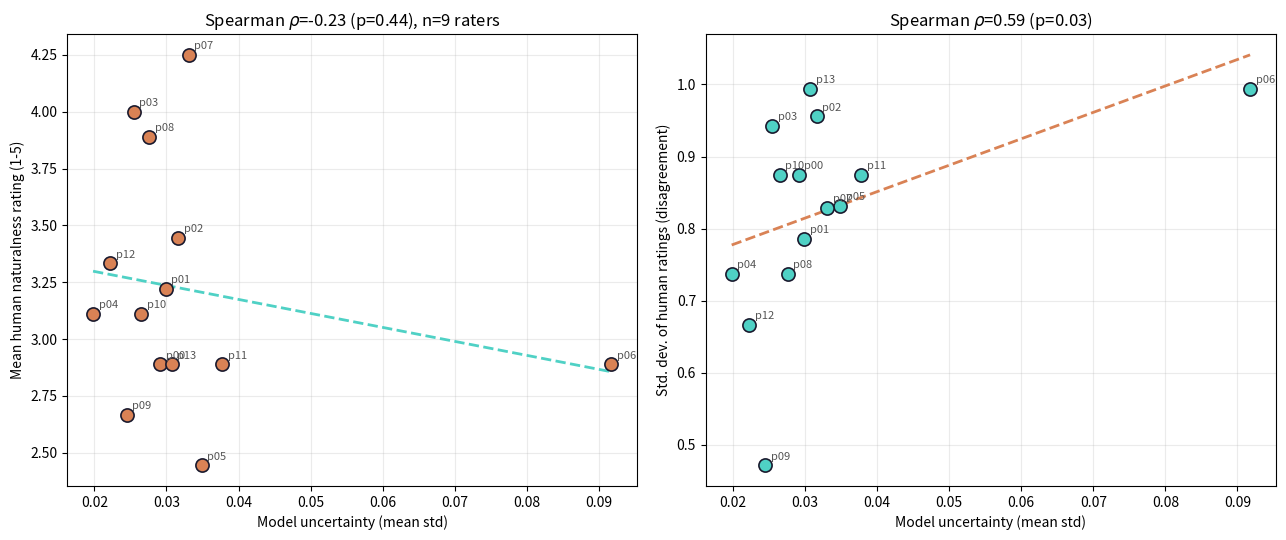

The script that saved this image:
"""
Analyze the perceptual survey results and produce the correlation figure
for the paper (Figure 1: naturalness vs. uncertainty, disagreement vs.
uncertainty).

Reads the per-patch model uncertainty (ground_truth, from
06_uncertainty_inference.py) and the raw rater responses (collected via
survey/uncertainty_survey.html), computes Spearman/Pearson correlations,
and saves a two-panel scatter plot.

NOTE: rater identities are anonymized here (Rater_1, Rater_2, ...) rather
than using real names, since this script -- and its output -- are public
(linked directly from the paper). Keep a SEPARATE, non-public mapping from
Rater_N back to real names/consent records if you need one for your own
records; never commit that mapping to the public repo.

Run:
    python 08_analyze_survey.py
"""
import json
import numpy as np
from scipy import stats
import matplotlib.pyplot as plt

# Per-patch model uncertainty (mean MC-Dropout std over the patch),
# produced by 06_uncertainty_inference.py / 07_generate_survey_patches.py
ground_truth = {
    "patch_00": 0.029136428609490395, "patch_01": 0.02991010621190071,
    "patch_02": 0.031623475253582, "patch_03": 0.02547457441687584,
    "patch_04": 0.019817806780338287, "patch_05": 0.03490735962986946,
    "patch_06": 0.0917506292462349, "patch_07": 0.033065784722566605,
    "patch_08": 0.027572568506002426, "patch_09": 0.02450764924287796,
    "patch_10": 0.026504794135689735, "patch_11": 0.03775689750909805,
    "patch_12": 0.02223319187760353, "patch_13": 0.03073294647037983,
}

# Raw per-rater "naturalness" scores (1-5) from the browser survey.
# Anonymized: original file had real first/last names here.
raters = [
    {"rater_name": "Rater_1", "responses": {"patch_00":3,"patch_01":3,"patch_02":4,"patch_03":5,"patch_04":3,"patch_05":3,"patch_06":4,"patch_07":4,"patch_08":4,"patch_09":3,"patch_10":3,"patch_11":3,"patch_12":3,"patch_13":3}},
    {"rater_name": "Rater_2", "responses": {"patch_00":2,"patch_01":2,"patch_02":2,"patch_03":2,"patch_04":3,"patch_05":2,"patch_06":4,"patch_08":4,"patch_09":2,"patch_10":4,"patch_11":4,"patch_12":4,"patch_13":4}},
    {"rater_name": "Rater_3", "responses": {"patch_00":2,"patch_01":2,"patch_02":3,"patch_03":4,"patch_04":2,"patch_05":2,"patch_06":1,"patch_07":4,"patch_08":4,"patch_09":2,"patch_10":2,"patch_11":2,"patch_12":3,"patch_13":2}},
    {"rater_name": "Rater_4", "responses": {"patch_00":4,"patch_01":4,"patch_02":5,"patch_03":3,"patch_04":4,"patch_05":2,"patch_06":2,"patch_07":3,"patch_08":2,"patch_09":3,"patch_10":4,"patch_11":1,"patch_12":4,"patch_13":2}},
    {"rater_name": "Rater_5", "responses": {"patch_00":2,"patch_01":3,"patch_02":2,"patch_03":4,"patch_04":3,"patch_05":1,"patch_06":4,"patch_07":5,"patch_08":4,"patch_09":3,"patch_10":2,"patch_11":3,"patch_12":4,"patch_13":5}},
    {"rater_name": "Rater_6", "responses": {"patch_00":3,"patch_01":3,"patch_02":4,"patch_03":4,"patch_04":3,"patch_05":2,"patch_06":3,"patch_07":3,"patch_08":4,"patch_09":3,"patch_10":3,"patch_11":3,"patch_12":3,"patch_13":3}},
    {"rater_name": "Rater_7", "responses": {"patch_00":4,"patch_01":4,"patch_02":3,"patch_03":4,"patch_04":4,"patch_05":3,"patch_06":3,"patch_07":5,"patch_08":5,"patch_09":3,"patch_10":4,"patch_11":3,"patch_12":3,"patch_13":3}},
    {"rater_name": "Rater_8", "responses": {"patch_00":4,"patch_01":4,"patch_02":4,"patch_03":5,"patch_04":4,"patch_05":3,"patch_06":3,"patch_07":5,"patch_08":4,"patch_09":3,"patch_10":4,"patch_11":3,"patch_12":4,"patch_13":2}},
    {"rater_name": "Rater_9", "responses": {"patch_00":2,"patch_01":4,"patch_02":4,"patch_03":5,"patch_04":2,"patch_05":4,"patch_06":2,"patch_07":5,"patch_08":4,"patch_09":2,"patch_10":2,"patch_11":4,"patch_12":2,"patch_13":2}},
]
# NOTE: Rater_2's response dict is missing "patch_07" in the source data
# (13 entries instead of 14) -- this is a pre-existing gap in the raw
# data, not something I've filled in. Confirm this is expected (e.g. that
# rater skipped one patch) before treating per-patch n as always 9.

patch_ids = list(ground_truth.keys())
mean_scores, std_scores, n_votes = {}, {}, {}
for pid in patch_ids:
    vals = [r["responses"][pid] for r in raters if pid in r["responses"]]
    mean_scores[pid] = np.mean(vals)
    std_scores[pid] = np.std(vals)
    n_votes[pid] = len(vals)

print(f"{'patch':10s} {'model_uncertainty':>18s} {'mean_rating':>12s} {'std_rating':>11s} {'n':>4s}")
print("-" * 62)
for pid in sorted(patch_ids, key=lambda p: ground_truth[p]):
    print(f"{pid:10s} {ground_truth[pid]:18.4f} {mean_scores[pid]:12.2f} {std_scores[pid]:11.2f} {n_votes[pid]:4d}")

unc_vals = np.array([ground_truth[p] for p in patch_ids])
score_vals = np.array([mean_scores[p] for p in patch_ids])
std_vals = np.array([std_scores[p] for p in patch_ids])

rho, pval = stats.spearmanr(unc_vals, score_vals)
pearson_r, pearson_p = stats.pearsonr(unc_vals, score_vals)

# Correlation between model uncertainty and inter-rater disagreement
# (not just the mean rating)
rho_disagree, pval_disagree = stats.spearmanr(unc_vals, std_vals)

print("\n" + "=" * 60)
print(f"Number of raters: {len(raters)}")
print(f"Spearman correlation (mean rating):        rho={rho:.3f}, p={pval:.4f}")
print(f"Pearson correlation (mean rating):          r={pearson_r:.3f}, p={pearson_p:.4f}")
print(f"Spearman correlation (inter-rater disagreement): rho={rho_disagree:.3f}, p={pval_disagree:.4f}")
print("=" * 60)

sig = "significant (p<0.05)" if pval < 0.05 else "not significant"
sig2 = "significant (p<0.05)" if pval_disagree < 0.05 else "not significant"
print(f"Result 1 (mean rating):          {sig}")
print(f"Result 2 (inter-rater disagreement): {sig2}")

# ---------------- Scatter plots for the paper (English labels) ----------------
fig, axes = plt.subplots(1, 2, figsize=(13, 5.5))

axes[0].scatter(unc_vals, score_vals, s=90, color="#d98255", edgecolor="#1a1a2e", linewidth=1.2, zorder=3)
for pid in patch_ids:
    axes[0].annotate(pid.replace("patch_", "p"), (ground_truth[pid], mean_scores[pid]),
                      fontsize=8, xytext=(4, 4), textcoords="offset points", color="#555")
z = np.polyfit(unc_vals, score_vals, 1)
xs = np.linspace(unc_vals.min(), unc_vals.max(), 50)
axes[0].plot(xs, np.polyval(z, xs), "--", color="#4fd1c5", linewidth=2, zorder=2)
axes[0].set_xlabel("Model uncertainty (mean std)")
axes[0].set_ylabel("Mean human naturalness rating (1-5)")
axes[0].set_title(f"Spearman $\\rho$={rho:.2f} (p={pval:.2f}), n={len(raters)} raters")
axes[0].grid(alpha=0.25)

axes[1].scatter(unc_vals, std_vals, s=90, color="#4fd1c5", edgecolor="#1a1a2e", linewidth=1.2, zorder=3)
for pid in patch_ids:
    axes[1].annotate(pid.replace("patch_", "p"), (ground_truth[pid], std_scores[pid]),
                      fontsize=8, xytext=(4, 4), textcoords="offset points", color="#555")
z2 = np.polyfit(unc_vals, std_vals, 1)
axes[1].plot(xs, np.polyval(z2, xs), "--", color="#d98255", linewidth=2, zorder=2)
axes[1].set_xlabel("Model uncertainty (mean std)")
axes[1].set_ylabel("Std. dev. of human ratings (disagreement)")
axes[1].set_title(f"Spearman $\\rho$={rho_disagree:.2f} (p={pval_disagree:.2f})")
axes[1].grid(alpha=0.25)

plt.tight_layout()
plt.savefig("disagreement_vs_uncertainty_combined.pdf", bbox_inches="tight")
plt.savefig("disagreement_vs_uncertainty_combined.png", dpi=180, bbox_inches="tight")
print("\nFigure saved: disagreement_vs_uncertainty_combined.{pdf,png}")

# Save results for use when updating the paper
results = {
    "n_raters": len(raters),
    "spearman_rho": float(rho), "spearman_p": float(pval),
    "pearson_r": float(pearson_r), "pearson_p": float(pearson_p),
    "spearman_disagreement_rho": float(rho_disagree), "spearman_disagreement_p": float(pval_disagree),
    "per_patch": {pid: {"uncertainty": ground_truth[pid], "mean_score": mean_scores[pid],
                         "std_score": std_scores[pid], "n": n_votes[pid]} for pid in patch_ids}
}
with open("survey_analysis_results.json", "w", encoding="utf-8") as f:
    json.dump(results, f, ensure_ascii=False, indent=2)
